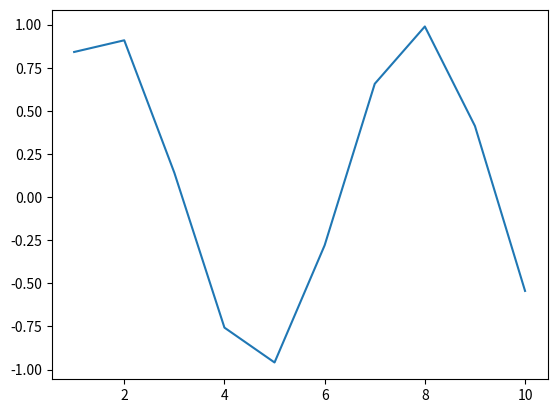

Recreate this plot in Python.
import matplotlib.pyplot as plt
import numpy as np

x = [1,2,3,4,5,6,7,8,9,10]
sinx = [np.sin(1),np.sin(2),np.sin(3),np.sin(4),np.sin(5),np.sin(6),np.sin(7),np.sin(8),np.sin(9),np.sin(10)]

plt.plot(x,sinx)
plt.show()

#hello
